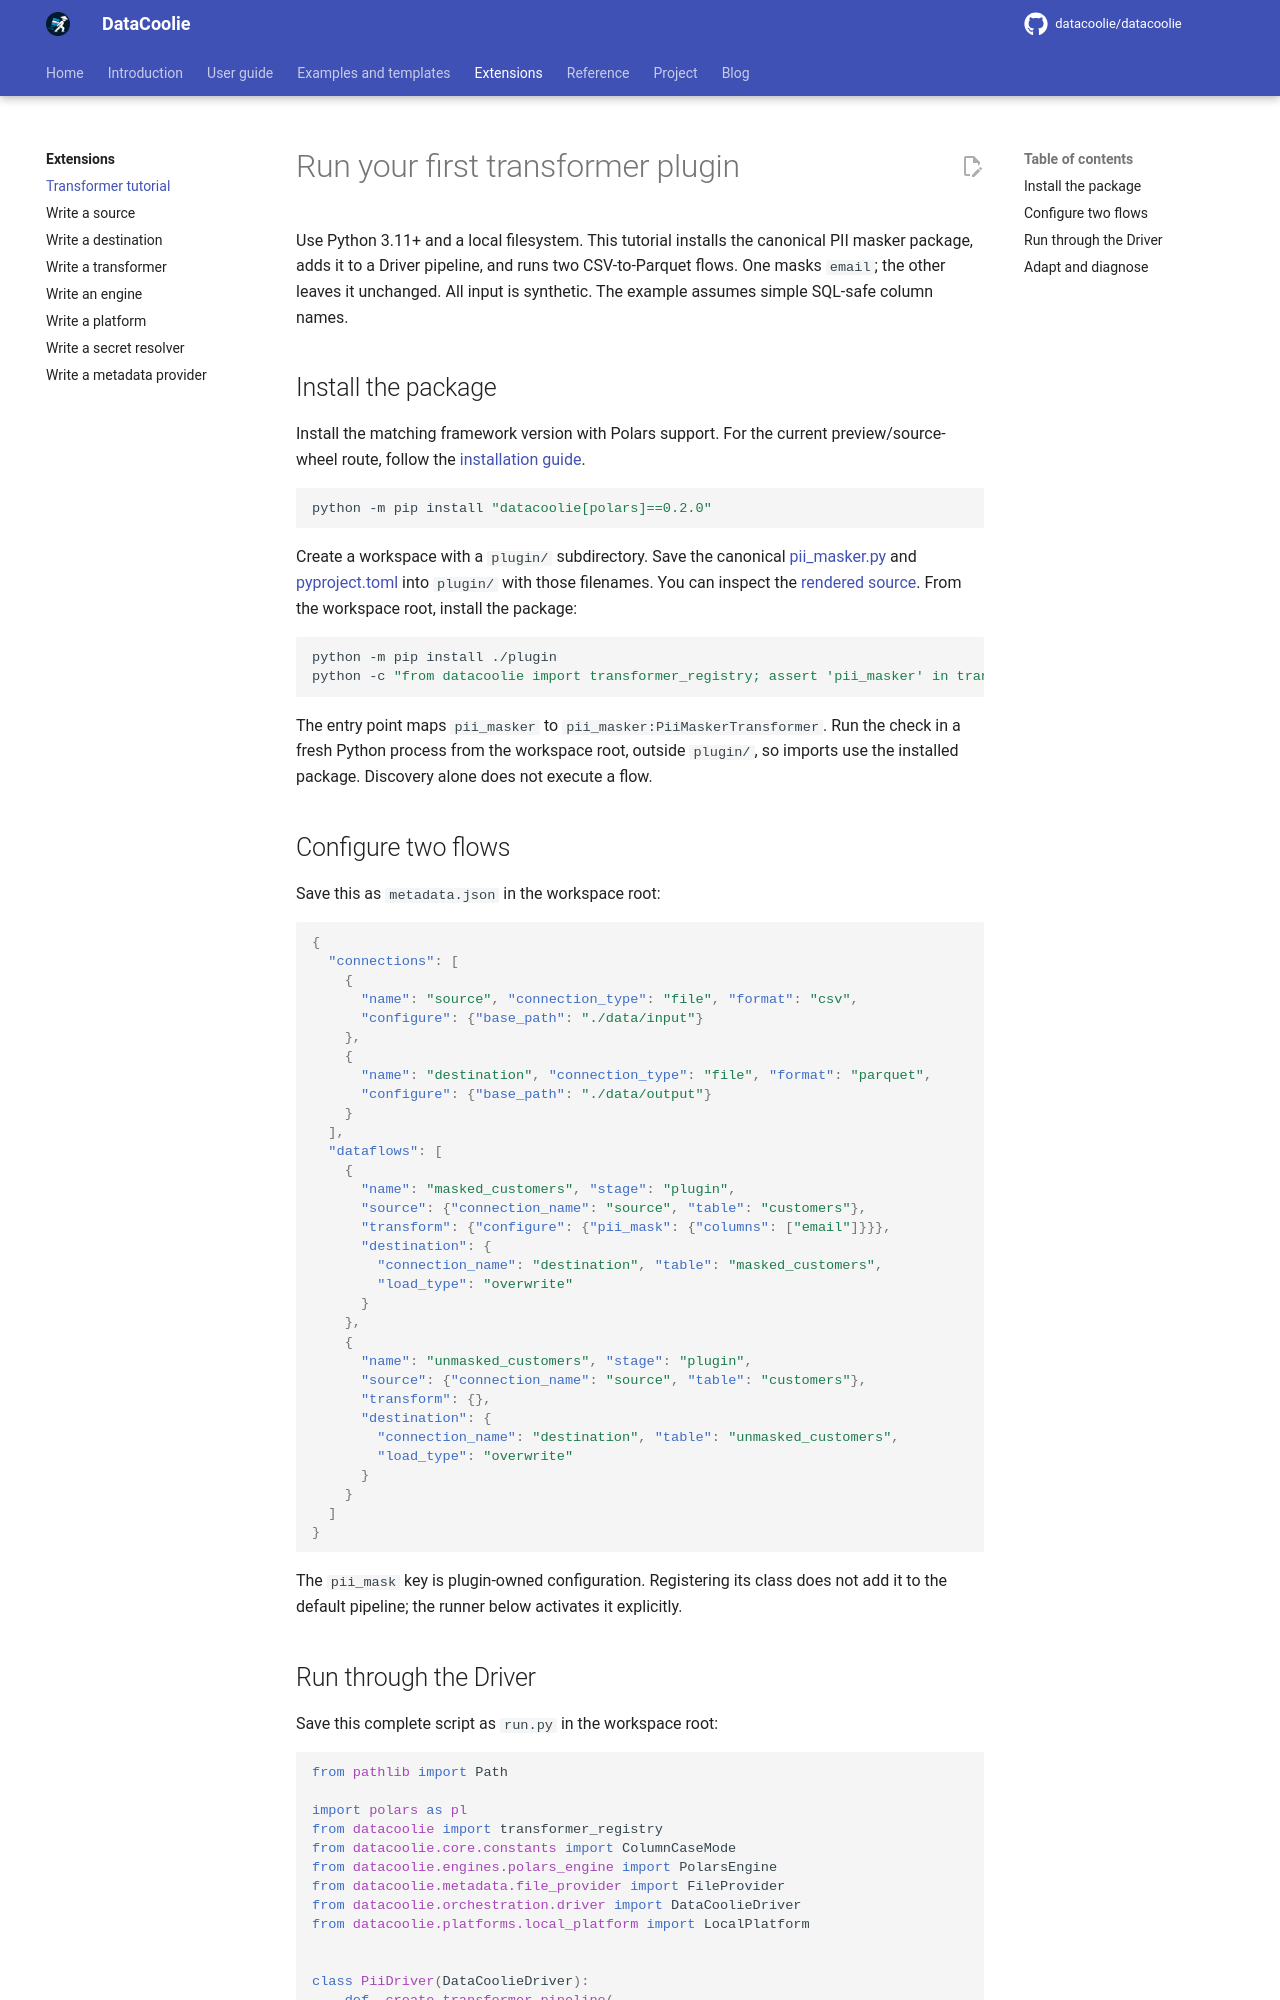

repository: datacoolie/datacoolie · page: extensions/transformer-tutorial/index.html · generator: mkdocs

---
title: Run your first transformer plugin
description: Install a local transformer package and verify masked, null and unconfigured output through a DataCoolie Driver.
---

# Run your first transformer plugin

Use Python 3.11+ and a local filesystem. This tutorial installs the canonical
PII masker package, adds it to a Driver pipeline, and runs two CSV-to-Parquet
flows. One masks `email`; the other leaves it unchanged. All input is synthetic.
The example assumes simple SQL-safe column names.

## Install the package

Install the matching framework version with Polars support. For the current
preview/source-wheel route, follow the [installation guide](../guide/getting-started/installation.md).

```bash
python -m pip install "datacoolie[polars]==0.2.0"
```

Create a workspace with a `plugin/` subdirectory. Save the canonical
[pii_masker.py](../examples/files/plugins/pii_masker.py) and
[pyproject.toml](../examples/files/plugins/pyproject.toml) into `plugin/` with
those filenames. You can inspect the [rendered source](../examples/source/plugins/pii_masker.py.md).
From the workspace root, install the package:

```bash
python -m pip install ./plugin
python -c "from datacoolie import transformer_registry; assert 'pii_masker' in transformer_registry.list_plugins(); print('pii_masker: discovered')"
```

The entry point maps `pii_masker` to `pii_masker:PiiMaskerTransformer`. Run the
check in a fresh Python process from the workspace root, outside `plugin/`,
so imports use the installed package. Discovery alone does not execute a flow.

## Configure two flows

Save this as `metadata.json` in the workspace root:

```json
{
  "connections": [
    {
      "name": "source", "connection_type": "file", "format": "csv",
      "configure": {"base_path": "./data/input"}
    },
    {
      "name": "destination", "connection_type": "file", "format": "parquet",
      "configure": {"base_path": "./data/output"}
    }
  ],
  "dataflows": [
    {
      "name": "masked_customers", "stage": "plugin",
      "source": {"connection_name": "source", "table": "customers"},
      "transform": {"configure": {"pii_mask": {"columns": ["email"]}}},
      "destination": {
        "connection_name": "destination", "table": "masked_customers",
        "load_type": "overwrite"
      }
    },
    {
      "name": "unmasked_customers", "stage": "plugin",
      "source": {"connection_name": "source", "table": "customers"},
      "transform": {},
      "destination": {
        "connection_name": "destination", "table": "unmasked_customers",
        "load_type": "overwrite"
      }
    }
  ]
}
```

The `pii_mask` key is plugin-owned configuration. Registering its class does
not add it to the default pipeline; the runner below activates it explicitly.
